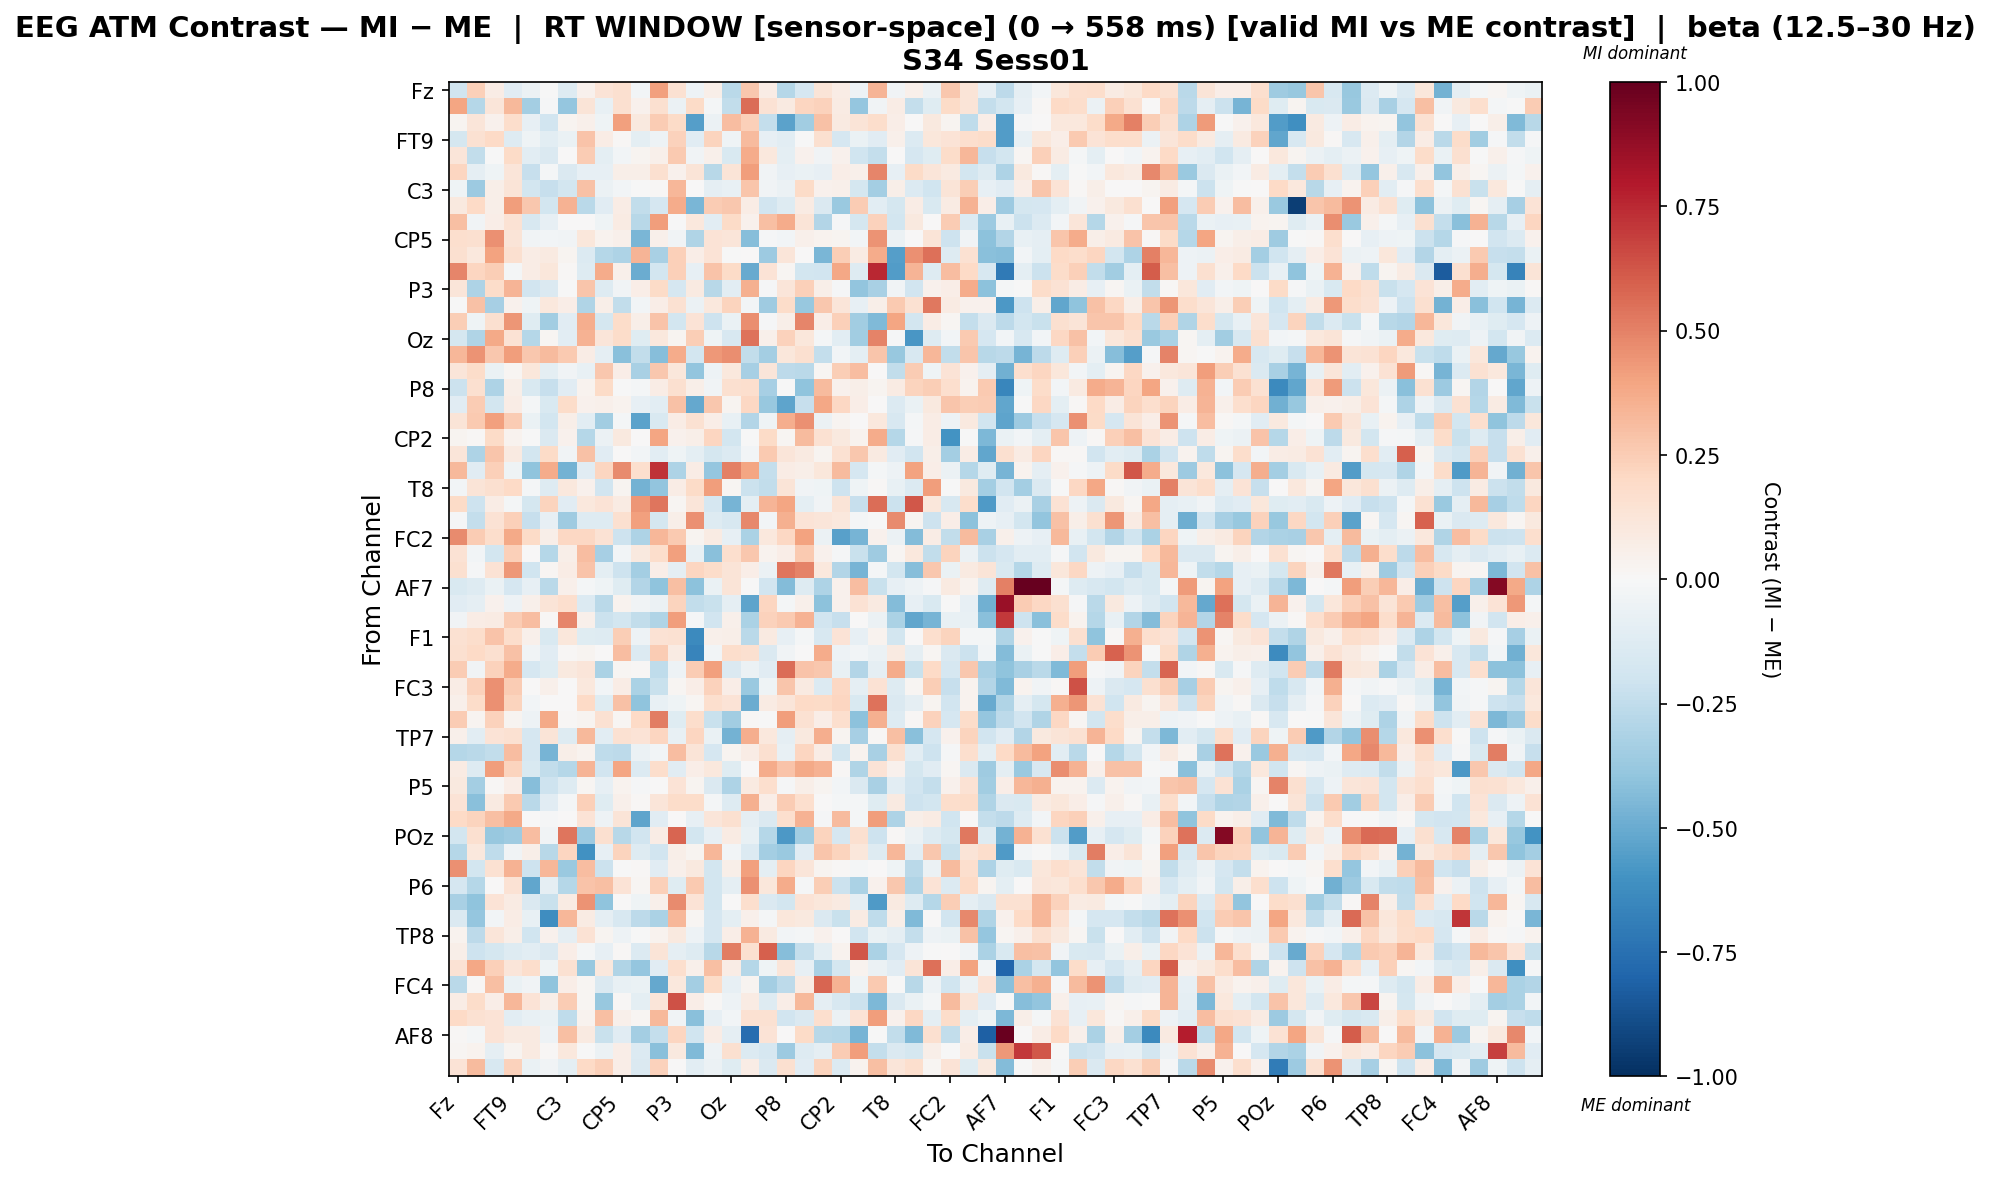

Data behind this chart, as committed beside it:
, Fz, F3, F7, FT9, FC5, FC1, C3, T7, TP9, CP5, CP1, Pz, P3, P7, O1, Oz, O2, P4, P8, TP10, CP6, CP2, Cz
Fz, -0.1992, 0.2417, 0.07459, -0.1155, -0.05959, -0.006904, -0.1261, 0.04157, 0.14, 0.1612, -0.02938, 0.414, 0.1557, -0.05332, 0.05668, -0.2672, 0.2725, 0.07477, -0.2833, -0.1686, 0.1321, 0.07385, -0.05441
F3, 0.3919, -0.2844, 0.1211, 0.3236, -0.3426, -0.01475, -0.3831, 0.1303, -0.07727, 0.1605, 0.04405, 0.1623, -0.05503, 0.1945, -0.02221, -0.2447, 0.5601, 0.1445, 0.09374, 0.2118, 0.2315, 0.08052, -0.3847
F7, 0.02523, 0.1206, 0.04157, 0.176, -0.08588, -0.19, 0.02505, 0.04989, -0.04037, 0.4112, 0.1006, 0.2501, 0.1929, -0.5512, -0.06099, 0.3079, 0.239, -0.24, -0.538, -0.3442, 0.2954, 0.09037, 0.1257
FT9, -0.179, 0.153, 0.1961, -0.1265, -0.04395, -0.1063, -0.06252, 0.284, 0.07457, 0.01395, -0.0979, -0.05258, 0.229, -0.1132, 0.2199, -0.04181, 0.3196, -0.0803, -0.1066, -0.0005309, 0.1596, -0.1677, -0.07012
FC5, 0.1186, -0.2431, -0.003126, 0.1942, -0.1046, -0.1463, 0.002765, 0.2505, -0.09465, -0.02451, 0.02498, 0.05463, 0.2633, -0.03889, 0.04694, -0.1536, 0.3675, 0.1063, -0.09419, 0.03999, -0.0382, 0.04053, -0.197
FC1, 0.217, -0.09003, -0.04453, 0.1211, -0.2336, -0.01631, -0.1437, -0.07839, -0.08442, 0.05481, 0.06037, 0.1603, 0.04161, 0.1323, -0.2797, 0.1306, 0.42, -0.03301, -0.08071, -0.06992, -0.07917, 0.06413, 0.05044
C3, -0.04455, -0.365, 0.06029, 0.1279, -0.1827, -0.2268, -0.1821, 0.2957, -0.05967, -0.02487, -0.002576, 0.009988, 0.3309, 0.00452, -0.09158, -0.07506, 0.2741, -0.03582, -0.0609, 0.1944, 0.04199, 0.0513, -0.1756
T7, 0.09687, 0.1993, 0.06058, 0.4215, 0.2698, -0.1865, 0.3507, -0.2681, -0.1095, 0.07645, -0.2445, -0.1709, 0.3692, -0.4543, 0.2565, 0.2696, 0.0707, -0.1897, -0.1309, 0.0848, -0.1438, -0.3705, 0.2564
TP9, 0.3025, -0.03266, 0.06431, 0.1469, -0.1637, -0.08096, 0.00162, 0.0002189, -0.04498, 0.08429, -0.2796, 0.4205, -0.004947, 0.1091, -0.105, 0.1935, 0.04296, 0.2994, 0.3726, 0.1324, -0.2926, -0.01266, -0.1745
CP5, 0.171, 0.1597, 0.4574, 0.1288, -0.0318, -0.02443, -0.0318, 0.1163, 0.03404, 0.05396, -0.4567, 0.04783, -0.0318, -0.2996, 0.1379, 0.1249, -0.4223, -0.01017, -0.02826, 0.05439, 0.03776, 0.02586, -0.02982
CP1, 0.163, 0.102, 0.3989, 0.1636, 0.07417, 0.08856, 0.02667, -0.1368, -0.2832, -0.3071, 0.3401, -0.3221, 0.2381, 0.06936, 0.1352, -0.003389, 0.004913, -0.3605, 0.1223, 0.006591, -0.4598, 0.2431, 0.08316
Pz, 0.4894, 0.2173, 0.2461, -0.02057, 0.07105, 0.1148, 0.01375, -0.1318, 0.3739, 0.05327, -0.4977, -0.181, 0.2378, -0.0843, 0.2886, 0.1902, -0.5014, 0.1354, 0.01909, -0.1812, -0.1895, 0.39, -0.1314
P3, 0.1226, -0.3101, 0.1835, 0.3437, -0.1911, -0.1473, -0.006136, 0.279, -0.1279, -0.03351, 0.06859, 0.192, -0.166, 0.08742, -0.2809, -0.1069, 0.3571, -0.007838, 0.1234, 0.2384, 0.05512, -0.01311, -0.3928
P7, -0.003669, 0.2931, -0.3318, 0.04324, -0.04667, 0.107, 0.0663, -0.3026, 0.06031, -0.2472, -0.03011, 0.06718, 0.1524, -0.06006, 0.1031, 0.2234, -0.02514, -0.3592, 0.1815, -0.3763, 0.2731, 0.119, -0.08474
O1, 0.2482, -0.0394, 0.1579, 0.4393, -0.1218, -0.3502, -0.1112, 0.3646, -0.1772, 0.1844, 0.05558, 0.285, -0.1815, 0.1404, -0.2094, -0.06563, 0.4616, -0.0112, 0.06221, 0.4871, 0.06582, 0.239, -0.3483
Oz, -0.1788, -0.3014, 0.3796, 0.1443, -0.289, 0.02272, -0.1019, 0.3445, 0.1238, 0.1841, -0.118, 0.1093, 0.03013, 0.2492, -0.0421, -0.1613, 0.5395, 0.04916, 0.2273, 0.112, -0.0229, -0.1031, -0.3481
O2, 0.3333, 0.4479, 0.2659, 0.4213, 0.2721, 0.3198, 0.2615, 0.07613, -0.08753, -0.421, -0.2439, -0.4245, 0.3711, -0.1858, 0.4336, 0.4625, -0.2425, -0.3428, 0.111, 0.1591, -0.2369, -0.02632, -0.09448
P4, 0.1232, 0.1832, -0.06658, 0.01729, 0.1143, -0.09977, -0.03147, -0.07786, 0.2718, 0.06758, -0.3273, 0.2687, 0.1112, -0.3983, -0.05307, 0.1025, -0.334, 0.122, -0.264, -0.2693, 0.02198, 0.2483, 0.3064
P8, -0.2183, 0.157, -0.3112, 0.05654, -0.1517, -0.2317, -0.1113, 0.03578, 0.1898, -0.004954, -0.02008, 0.07644, 0.1611, 0.05663, -0.03209, 0.1594, 0.1655, -0.331, -0.002971, -0.3998, 0.3189, 0.04216, 0.05919
TP10, -0.1128, 0.2558, -0.1874, 0.07038, -0.01876, -0.1525, 0.1817, 0.04315, 0.0516, 0.03787, -0.08148, -0.1037, 0.2931, -0.5097, 0.2661, 0.02389, 0.2046, -0.3779, -0.527, -0.2269, 0.3867, 0.2042, 0.06605
CP6, 0.1309, 0.2585, 0.4086, 0.2516, -0.06678, -0.1806, 0.0617, -0.1025, -0.3444, -0.02013, -0.5371, -0.1514, 0.07434, 0.1503, 0.0658, -0.07659, -0.2892, -0.04561, 0.367, 0.4544, -0.0557, 0.02645, 0.0003582
CP2, 0.02587, 0.009311, 0.1904, 0.03335, -0.003582, -0.1457, 0.04036, -0.2885, -0.06, 0.09809, 0.001755, 0.3984, 0.0415, 0.05956, 0.2173, -0.1828, -0.002572, 0.1933, 0.01911, 0.3185, 0.1507, 0.1014, 0.03411
Cz, 0.1203, -0.3102, 0.2778, 0.08929, -0.1872, 0.1894, -0.03274, 0.2903, -0.1164, 0.005188, -0.02519, -0.1058, -0.04335, -0.1001, -0.1725, -0.133, -0.02459, 0.2614, 0.1217, 0.08799, 0.02388, 0.1506, 0.2686
C4, 0.3257, -0.1116, 0.2416, -0.04531, -0.4061, 0.3742, -0.4749, -0.1148, 0.2167, 0.4718, 0.1652, 0.7255, -0.3104, 0.07402, -0.3872, 0.5039, 0.393, -0.2411, 0.07449, 0.0587, 0.1101, 0.3171, -0.1701
T8, -0.02814, 0.1286, 0.1568, 0.1961, -0.01999, -0.1282, 0.1073, 0.04527, -0.1899, 0.02944, -0.4753, -0.3977, 0.07604, 0.1896, 0.4206, 0.01694, -0.2112, -0.2492, 0.1265, -0.03571, -0.04163, -0.2044, -0.04468
FT10, 0.1922, -0.2104, 0.0722, -0.01965, -0.1737, 0.2191, -0.114, 0.1088, 0.1386, 0.08119, 0.4392, 0.5366, 0.01876, 0.1187, -0.1673, -0.4666, -0.09773, 0.3416, 0.3952, -0.09438, -0.03489, 0.127, -0.2276
FC6, -0.008883, -0.2387, 0.1481, 0.2415, -0.229, -0.08139, -0.3586, -0.1257, -0.1324, 0.1617, 0.409, -0.1789, 0.05728, 0.4541, -0.1259, -0.1635, 0.4781, -0.02541, 0.3526, 0.1399, 0.1188, 0.1026, -0.02109
FC2, 0.4721, 0.2546, 0.1795, 0.3825, 0.1923, 0.05973, 0.2103, 0.2097, 0.1437, -0.2104, -0.3088, 0.3284, 0.2584, 0.03024, 0.08264, -0.08004, -0.3191, 0.104, 0.2034, 0.3998, -0.0559, -0.5463, -0.4677
F4, 0.1456, -0.02651, -0.1837, 0.2419, 0.005875, -0.283, 0.05853, 0.3095, -0.3288, -0.02955, 0.09455, 0.1753, 0.4103, -0.07492, -0.4203, 0.1714, 0.2659, 0.03742, 0.06399, 0.2654, 0.0395, -0.0145, -0.2227
F8, 0.1583, -0.01462, 0.1443, 0.4366, -0.2018, 0.01835, 0.07059, 0.2845, -0.0946, -0.2047, -0.3421, 0.06602, -0.08652, 0.2151, 0.1845, 0.1311, 0.06941, -0.05939, 0.5366, 0.4994, 0.1041, -0.2911, -0.4662
AF7, -0.1558, -0.1284, -0.06718, -0.1689, -0.07996, -0.2682, 0.05394, -0.02341, -0.04032, -0.1181, -0.2942, -0.402, 0.3046, -0.4121, -0.06263, 0.1252, -0.003284, -0.1933, -0.4317, -0.1287, -0.3124, 0.0429, 0.3112
AF3, -0.1122, -0.08714, 0.04203, -0.05385, 0.0518, 0.131, 0.1672, -0.1398, -0.2696, 0.03305, -0.03328, -0.06154, 0.2235, -0.2494, -0.2208, -0.09038, -0.5244, 0.2163, -0.01823, 0.05085, -0.4091, 0.04493, 0.1413
AFz, -0.03632, 0.07582, 0.07955, 0.2512, 0.309, 0.01253, 0.4899, 0.05318, -0.2169, -0.1816, -0.2493, -0.3032, 0.4209, -0.01172, -0.1916, 0.04823, -0.3201, 0.2327, 0.2589, 0.3442, -0.192, -0.2339, 0.001634
F1, 0.1514, 0.1771, 0.2869, 0.1791, 0.05147, -0.1492, 0.1138, -0.1245, -0.1277, 0.2475, -0.05044, 0.1437, 0.1546, -0.6391, 0.0478, 0.0558, -0.2692, 0.08615, -0.08578, -0.01577, -0.1571, 0.1371, -0.08318
F5, 0.1596, 0.199, 0.1596, 0.2896, -0.03282, -0.1152, 0.01435, 0.02647, 0.003533, 0.308, -0.1355, 0.2504, 0.08023, -0.6564, -0.02761, 0.1752, 0.1585, -0.1441, -0.03214, 0.007801, 0.3744, -0.0529, -0.02522
FT7, 0.2561, -0.03181, 0.2305, 0.3744, -0.1692, -0.12, 0.1001, 0.121, -0.3194, 0.02027, 0.008502, -0.2511, -0.04931, 0.2507, 0.4109, -0.1428, -0.05948, -0.1099, 0.5607, 0.2875, 0.2712, -0.07565, -0.2908
FC3, 0.07362, 0.233, 0.4535, 0.2568, 0.0, 0.04948, 0.0, 0.1019, -0.03073, 0.07134, -0.3172, -0.2194, 0.01797, 0.06456, 0.2327, 0.06899, -0.3715, -0.04256, 0.2807, 0.0932, -0.1369, 0.2094, -0.09141
C1, 0.05224, 0.1805, 0.457, 0.2224, -0.02519, 0.00551, 0.0, 0.1975, -0.1208, 0.2894, -0.4031, -0.07056, -0.04408, 0.01674, 0.1717, 0.1384, -0.496, 0.07902, 0.1216, 0.2023, 0.1889, 0.2141, -0.1518
C5, 0.2576, 0.03051, 0.2299, 0.03051, -0.05323, 0.3789, 0.007903, 0.02887, 0.1529, 0.02181, 0.1983, 0.5087, -0.1199, 0.1794, -0.2223, -0.3441, 0.01107, -0.00375, 0.4179, 0.1509, 0.06292, 0.1699, -0.414
TP7, 0.0526, -0.1053, 0.1356, 0.1518, -0.1663, 0.1274, -0.1311, 0.3266, -0.1087, 0.1519, 0.1341, 0.2111, -0.07504, 0.2166, -0.06812, -0.4763, 0.3638, 0.1049, -0.08724, 0.09385, 0.3637, 0.02829, -0.3347
CP3, -0.2859, -0.2702, -0.2496, 0.3073, -0.1673, -0.4644, 0.05983, 0.03633, -0.2547, -0.2597, -0.06231, -0.02583, 0.3062, 0.1317, -0.1649, 0.02884, 0.07503, 0.158, -0.07476, 0.2168, 0.07169, -0.1816, 0.03701
P1, 0.08231, -0.1314, 0.4211, 0.2214, -0.1495, -0.2488, -0.2821, 0.3367, -0.1902, 0.3944, -0.1406, 0.176, -0.1106, 0.06284, 0.1078, -0.1237, 0.001694, 0.3746, 0.2832, 0.3793, 0.3478, 0.01545, -0.3016
P5, 0.09869, -0.3387, 0.01238, 0.06328, -0.4236, -0.2072, -0.1276, 0.02004, -0.08326, 0.03589, -0.01251, 0.001892, 0.1395, 0.02453, -0.1411, -0.3111, 0.08961, 0.1651, -0.008994, 0.05869, 0.02635, -0.0281, -0.141
PO7, 0.1361, -0.4174, 0.08655, 0.2652, -0.2657, -0.1113, -0.0199, 0.2401, -0.1243, 0.05119, 0.009084, 0.124, 0.1819, 0.1851, -0.02311, -0.1294, 0.3542, 0.06935, 0.2553, 0.1687, 0.00471, -0.02307, -0.02097
PO3, 0.1977, 0.2199, 0.3031, 0.3824, 0.0, -0.008208, 0.0, 0.1334, -0.05446, 0.1314, -0.5287, -0.1151, 0.0, -0.07847, 0.1213, 0.161, -0.08853, -0.1468, 0.1657, 0.3456, -0.009486, 0.3148, -0.02071
POz, -0.18, 0.1613, -0.3771, -0.3589, 0.3074, -0.03169, 0.5341, -0.3607, 0.1578, -0.274, -0.1934, 0.0743, 0.5829, -0.1824, -0.07932, 0.08078, -0.07265, -0.2817, -0.5744, -0.3446, 0.2223, -0.1675, 0.1606
PO4, -0.2856, 0.1064, -0.2542, -0.03128, 0.05737, -0.2779, 0.2119, -0.6059, -0.08229, 0.2194, -0.1254, -0.1945, 0.06207, 0.02996, 0.3306, -0.02763, -0.1396, -0.3421, -0.3727, -0.1148, 0.2779, 0.2241, 0.1149
PO8, 0.4548, -0.1838, 0.1494, 0.3457, -0.2034, 0.3317, -0.3742, 0.3122, -0.2154, -0.001526, 0.009057, -0.1144, 0.05367, 0.09883, -0.1864, 0.05662, 0.4133, -0.1014, 0.2149, 0.1205, 0.02571, 0.0128, -0.01774
P6, -0.1713, -0.2865, 0.002589, 0.1417, -0.5201, -0.09277, -0.2855, 0.2875, 0.2998, 0.1404, 0.0168, 0.2364, -0.1217, 0.2646, -0.1843, -0.09329, 0.4568, 0.1148, 0.3676, -0.009638, 0.2499, -0.2177, -0.3145
CPz, -0.3237, -0.4021, 0.1367, 0.08111, -0.1424, -0.2217, 0.08559, 0.4518, -0.4045, 0.0, -0.04179, 0.04712, 0.4708, 0.1331, -0.1837, 0.00665, 0.1681, -0.1431, -0.1846, 0.1379, 0.1149, 0.08842, -0.08907
CP4, -0.142, -0.3839, -0.02824, 0.0748, -0.07597, -0.6212, 0.3308, 0.07943, -0.08813, -0.1622, -0.259, -0.3161, 0.3352, 0.02195, -0.1677, -0.09981, 0.05051, -0.01648, 0.1109, 0.09701, -0.1451, -0.2203, 0.08364
TP8, 0.0337, -0.258, 0.1245, 0.05988, -0.1957, 0.04199, -0.08688, 0.1424, 0.02617, -0.04954, -0.001418, 0.03377, 0.09921, -0.04697, -0.1717, 0.06255, 0.347, 0.09187, -0.02747, -0.02275, 0.0407, 0.005404, -0.1949
C6, 0.05686, -0.2053, -0.1792, -0.1294, -0.1075, -0.1423, 0.06801, -0.01609, -0.07919, 0.01003, -0.1329, 0.1269, -0.08986, -0.1258, -0.277, 0.5099, 0.1606, 0.5955, -0.4278, -0.2372, -0.09776, 0.03705, 0.6193
C2, 0.1477, 0.3899, 0.2406, 0.1209, 0.1755, -0.0427, 0.1546, -0.3785, 0.1068, -0.3018, -0.3836, -0.1136, 0.1676, 0.05254, 0.2993, 0.07578, -0.2831, -0.04041, 0.121, -0.08047, -0.3245, -0.1779, 0.0342
FC4, -0.2684, 0.01192, 0.3044, -0.06398, -0.03283, -0.3985, 0.06623, 0.0221, -0.1461, -0.07468, -0.06658, -0.5152, 0.1064, -0.3397, 0.1911, -0.08273, 0.02724, -0.3426, -0.2651, 0.07828, 0.5842, 0.3513, -0.04398
FT8, 0.07149, 0.1828, 0.06779, 0.3282, 0.1386, 0.06079, 0.2515, 0.02096, -0.377, 0.009521, -0.09495, 0.1229, 0.6379, 0.06764, 0.01388, -0.04863, 0.08331, -0.1311, 0.07024, 0.321, -0.08734, -0.1617, -0.2167
F6, 0.1983, 0.1542, 0.1396, -0.106, -0.07218, -0.06581, -0.2513, 0.03518, 0.298, 0.05312, 0.02055, 0.3253, -0.0321, -0.42, -0.0806, -0.02852, 0.1541, 0.1555, -0.1886, -0.1431, 0.1679, -0.05811, 0.137
AF8, 0.01138, -0.02229, 0.134, 0.08716, 0.09257, -0.04879, 0.2978, 0.0875, -0.2265, -0.1143, -0.3397, -0.2358, 0.2146, -0.2003, 0.07062, -0.09111, -0.7651, 0.1351, 0.0, 0.1876, -0.2754, -0.2885, -0.464
AF4, 0.0192, 0.03267, -0.08747, 0.02664, 0.08872, 0.01144, 0.1061, -0.002046, -0.05706, 0.06983, -0.1395, -0.4205, 0.09558, -0.4436, -0.04787, 0.1593, -0.1384, -0.1714, -0.3645, -0.126, -0.08923, 0.2576, 0.4188
F2, 0.1359, 0.3157, -0.1635, 0.2319, -0.06383, -0.03869, -0.09747, 0.201, 0.2354, 0.06268, -0.1476, 0.2325, 0.007221, -0.1022, -0.05548, -0.1235, 0.07542, -0.1447, 0.1626, -0.1118, 0.2193, -0.1356, 0.03669
